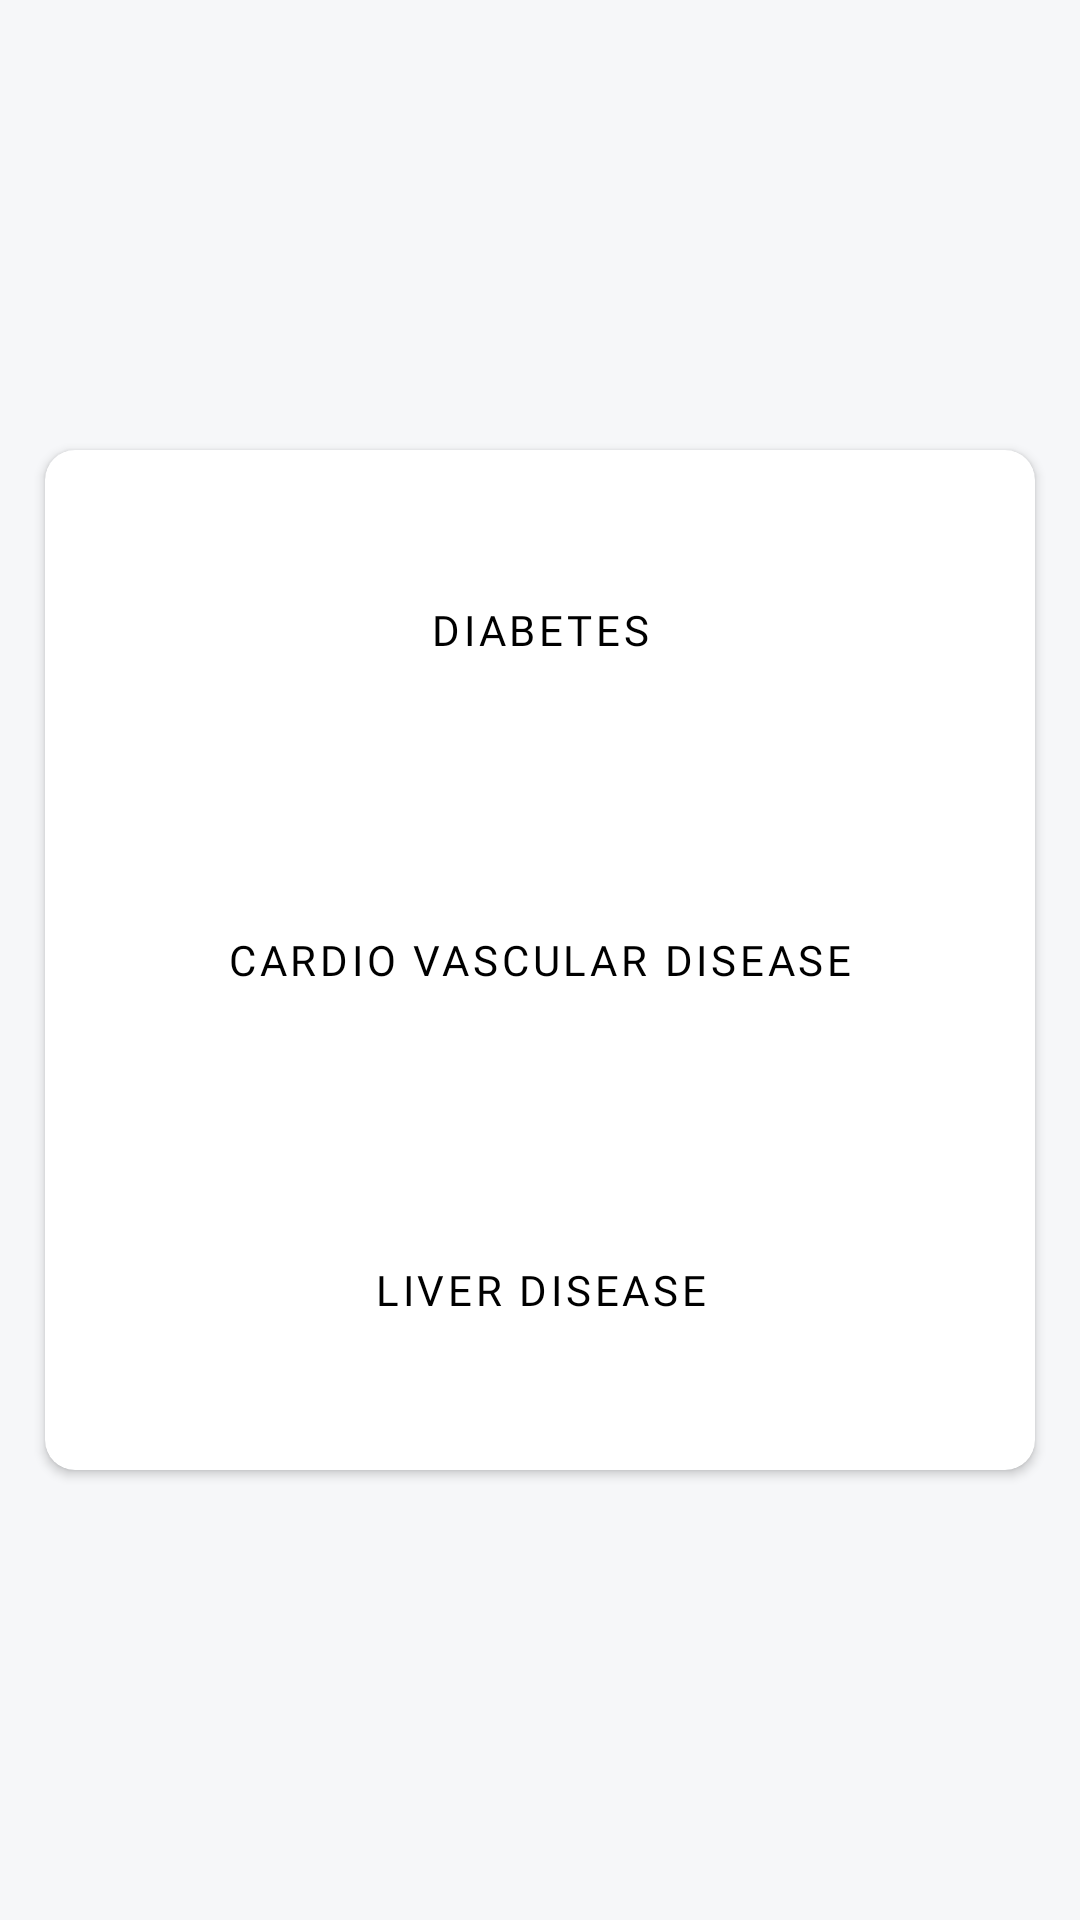

Reconstruct the res/layout file that produces this screen, plus the resources it refers to.
<!-- AndroidManifest.xml: application theme AppTheme -->
<!-- res/layout/activity_diagnose_from_previous_reports.xml -->
<?xml version="1.0" encoding="utf-8"?>
<androidx.constraintlayout.widget.ConstraintLayout xmlns:android="http://schemas.android.com/apk/res/android"
    xmlns:tools="http://schemas.android.com/tools"
    android:layout_width="match_parent"
    android:layout_height="match_parent"
    android:background="#F6F7F9"
    xmlns:app="http://schemas.android.com/apk/res-auto"
    tools:context=".Patient.DiagnoseFromPreviousReports">
<androidx.cardview.widget.CardView
    android:layout_width="match_parent"
    android:layout_height="wrap_content"
    app:layout_constraintEnd_toEndOf="parent"
    app:layout_constraintStart_toStartOf="parent"
    app:layout_constraintTop_toTopOf="parent"
    app:layout_constraintBottom_toBottomOf="parent"
    app:cardCornerRadius="10dp"
    android:background="#999"
    app:cardUseCompatPadding="true"
    android:layout_margin="10dp"
    android:padding="20dp"
    >
    <LinearLayout
        android:layout_width="match_parent"
        android:layout_height="match_parent"
        android:orientation="vertical">
        <Button
            android:layout_width="match_parent"
            android:layout_height="100dp"
            android:layout_weight="1"
            style="@style/Widget.MaterialComponents.Button.UnelevatedButton"
            android:text="Diabetes"
            android:layout_marginTop="10dp"
            android:layout_marginEnd="10dp"
            android:layout_marginStart="10dp"
            android:id="@+id/diabetesButton"
            android:fontFamily="@font/nunito_sans"
            android:textColor="#000"
            />
        <Button
            android:layout_width="match_parent"
            android:layout_weight="1"
            android:layout_height="100dp"
            android:id="@+id/cardioVascularDiseaseButton"
         android:layout_margin="10dp"
            style="@style/Widget.MaterialComponents.Button.UnelevatedButton"
            android:text="Cardio Vascular DIsease"
            android:fontFamily="@font/nunito_sans"

            android:textColor="#000"
            />
        <Button
            android:layout_width="match_parent"
            android:layout_weight="1"
            android:layout_height="100dp"
            android:id="@+id/LiverDiseaseButton"
            style="@style/Widget.MaterialComponents.Button.UnelevatedButton"
            android:text="Liver Disease"
            android:fontFamily="@font/nunito_sans"
            android:textColor="#000"
            android:layout_marginBottom="10dp"
            android:layout_marginStart="10dp"
            android:layout_marginEnd="10dp"
            />
    </LinearLayout>
</androidx.cardview.widget.CardView>
</androidx.constraintlayout.widget.ConstraintLayout>
<!-- resources referenced by this layout -->
<resources>
  <style name="AppTheme" parent="Theme.MaterialComponents.Light.NoActionBar">
          
          <item name="colorPrimary">@color/colorPrimary</item>
          <item name="colorPrimaryDark">@color/colorPrimaryDark</item>
          <item name="colorAccent">@color/colorAccent</item>
      </style>
  <color name="colorPrimary">#8f7cb5</color>
  <color name="colorPrimaryDark">#39295a</color>
  <color name="colorAccent">#D81B60</color>
</resources>
